Run: headless pygame with SDL's dummy video driver; simulated clock (each Clock.tick advances the game by its frame time, no real sleeping); random seed 0; keys injected as events and as key.get_pressed() state; no mouse input.
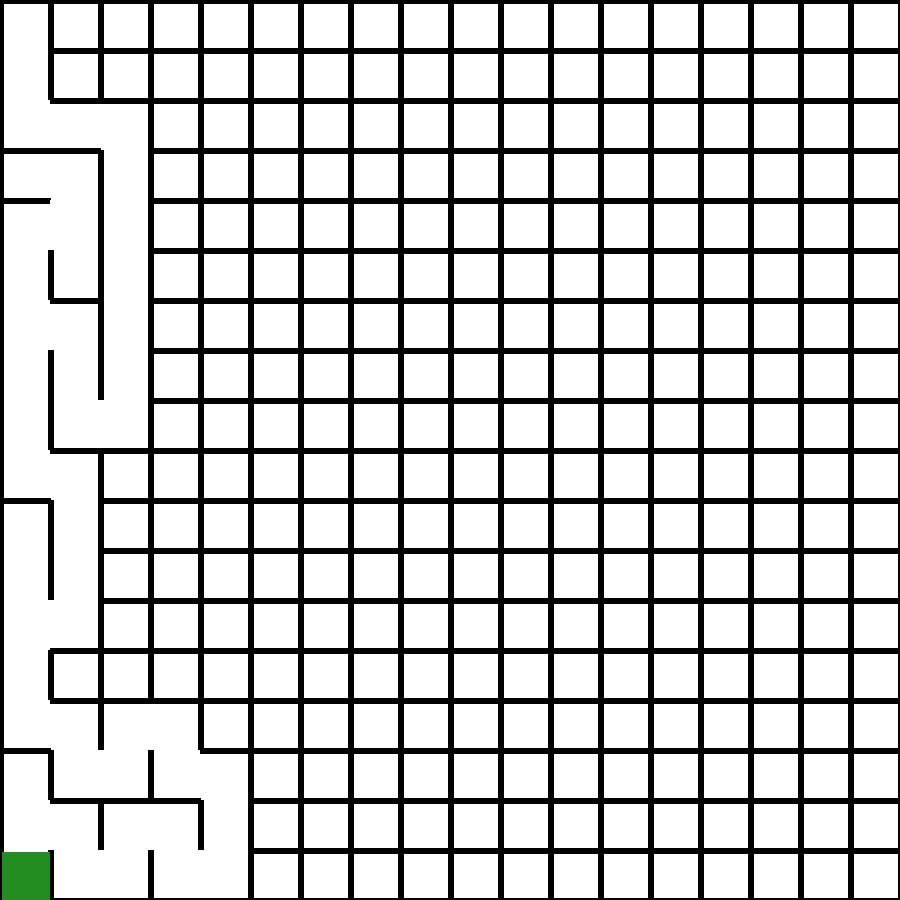
Frame 1 of 4 · flips 1–60 · no input
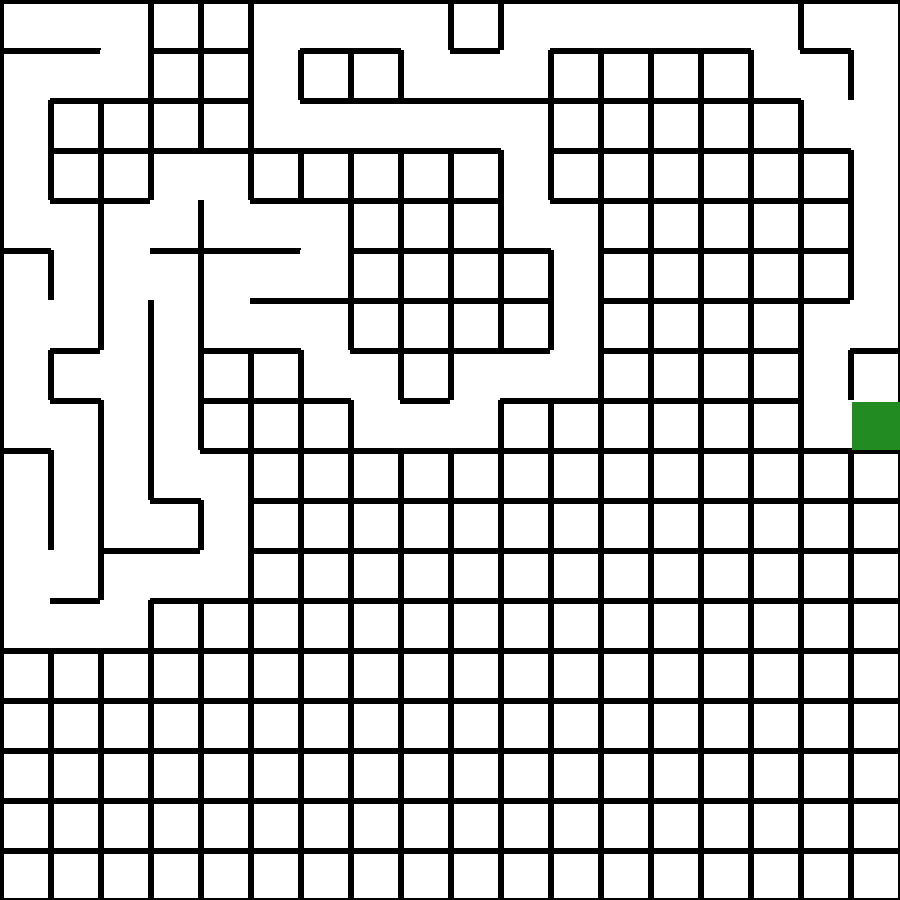
Frame 2 of 4 · flips 61–180 · tapped SPACE, RETURN · held RIGHT (→), D
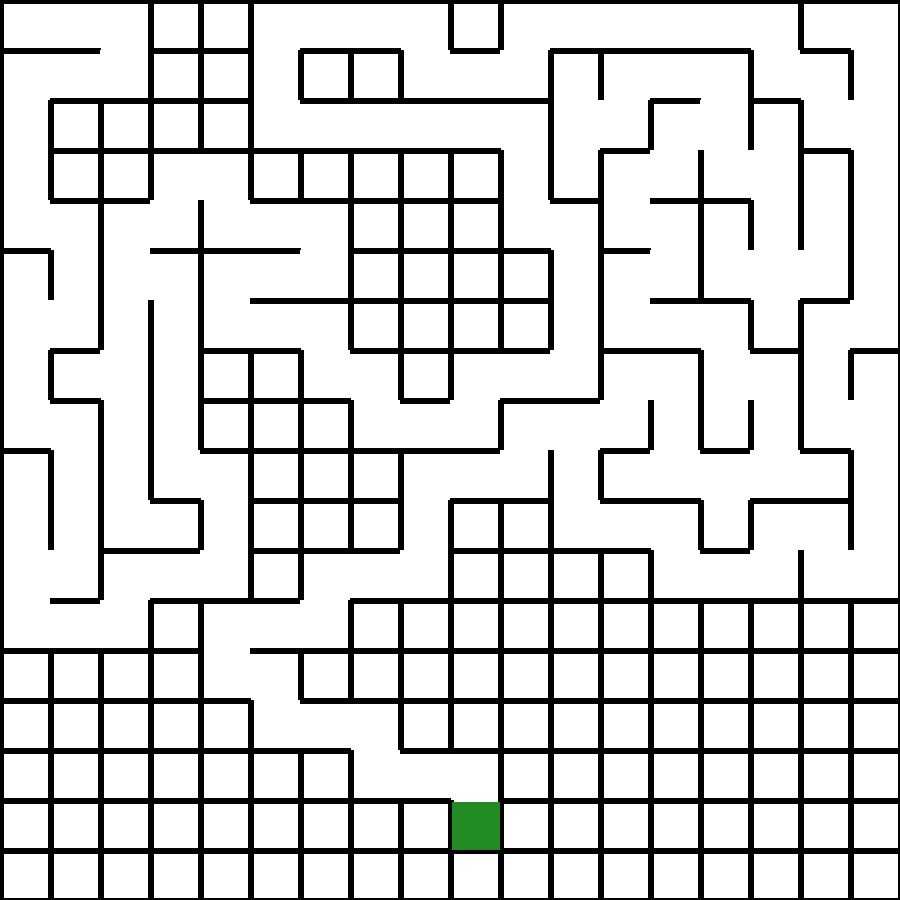
Frame 3 of 4 · flips 181–300 · held DOWN (↓), S
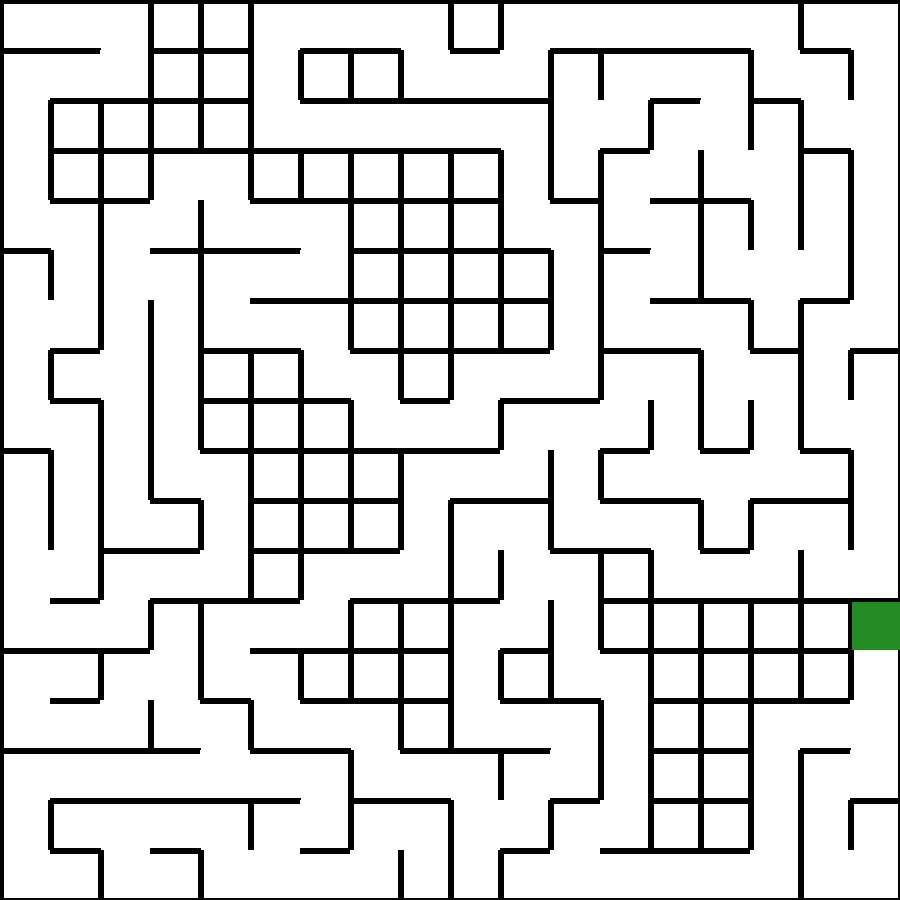
Frame 4 of 4 · flips 301–420 · held LEFT (←), A, UP (↑), W

The pygame program that drew these frames:

import pygame
from random import choice

# Maze generation settings
RES = WIDTH, HEIGHT = 900, 900
TILE = 50
cols, rows = WIDTH // TILE, HEIGHT // TILE

class Cell:
    def __init__(self, x, y):
        self.x, self.y = x, y
        self.walls = {'top': True, 'right': True, 'bottom': True, 'left': True}
        self.visited = False
    
    def draw_current_cell(self):
        x, y = self.x * TILE, self.y * TILE
        pygame.draw.rect(sc, pygame.Color('#228b22'),
                         (x + 2, y + 2, TILE - 2, TILE - 2))
        
    def draw(self):
        x, y = self.x * TILE, self.y * TILE
        if self.visited:
            pygame.draw.rect(sc, pygame.Color('#FFFFFF'),
                             (x, y, TILE, TILE))
        if self.walls['top']:
            pygame.draw.line(sc, pygame.Color('#000000'), 
                             (x, y), (x + TILE, y), 6)
        if self.walls['right']:
            pygame.draw.line(sc, pygame.Color('#000000'), 
                             (x + TILE, y), 
                             (x + TILE, y + TILE), 6)
        if self.walls['bottom']:
            pygame.draw.line(sc, pygame.Color('#000000'), 
                             (x + TILE, y + TILE),
                             (x , y + TILE), 6)
        if self.walls['left']:
            pygame.draw.line(sc, pygame.Color('#000000'), 
                             (x, y + TILE), (x, y), 6)
            
    def check_cell(self, x, y):
        
        find_index = lambda x, y: x + y * cols
        if x < 0 or x > cols - 1 or y < 0 or y > rows - 1:
            return False
        
        return grid_cells[find_index(x, y)] 
    
    def check_neighbors(self):
        neighbors = []
        
        top = self.check_cell(self.x, self.y - 1)
        right = self.check_cell(self.x + 1, self.y)
        bottom = self.check_cell(self.x, self.y + 1)
        left = self.check_cell(self.x - 1, self.y)
        
        if top and not top.visited:
            neighbors.append(top)
        if right and not right.visited:
            neighbors.append(right)
        if bottom and not bottom.visited:
            neighbors.append(bottom)
        if left and not left.visited:
            neighbors.append(left)
        
        return choice(neighbors) if neighbors else False   
    
def remove_walls(current, next):
    dx = current.x - next.x
    if dx == 1:
        current.walls['left'] = False
        next.walls['right'] = False
    elif dx == -1:
        current.walls['right'] = False
        next.walls['left'] = False
    dy = current.y - next.y
    if dy == 1:
        current.walls['top'] = False
        next.walls['bottom'] = False
    elif dy == -1:
        current.walls['bottom'] = False
        next.walls['top'] = False 

def reset_game_state():
    global grid_cells, current_cell, stack, colors, color, path
    grid_cells = [Cell(col, row) for row in range(rows) for col in range(cols)]
    current_cell = grid_cells[0]
    stack = []
    colors, color = [], 10
    path = []

# Logic for A* algorithm
class Node:
    def __init__(self, name, neighbors=None):
        self.name = name
        self.neighbors = neighbors or {}
        self.g = float('inf')  # Cost from start to this node
        self.h = float('inf')  # Heuristic cost from this node to goal
        self.f = float('inf')  # g + h
        self.parent = None  # For path reconstruction

    def __lt__(self, other):
        return self.f < other.f

def heuristic(node, goal):
    return abs(goal[0] - node[0]) + abs(goal[1] - node[1])

def min_heapify(a, heap_size, i):
    l = 2 * i + 1
    r = 2 * i + 2
    smallest = i

    if l < heap_size and a[l].f < a[i].f:
        smallest = l

    if r < heap_size and a[r].f < a[smallest].f:
        smallest = r

    if smallest != i:
        a[i], a[smallest] = a[smallest], a[i]
        min_heapify(a, heap_size, smallest)

def build_min_heap(a):
    heap_size = len(a)
    for i in range(heap_size // 2 - 1, -1, -1):
        min_heapify(a, heap_size, i)

def extract_min(heap):
    min_elem = heap[0]
    heap[0] = heap[-1]
    heap.pop()
    min_heapify(heap, len(heap), 0)
    return min_elem

def a_star(start, goal, nodes):
    open_list = [start]
    closed_list = set()

    start.g = 0
    start.h = heuristic(start.name, goal.name)
    start.f = start.g + start.h

    while open_list:
        build_min_heap(open_list)
        current_node = extract_min(open_list)

        if current_node.name == goal.name:
            path = []
            while current_node:
                path.append(current_node.name)
                current_node = current_node.parent
            return path[::-1]  # Inverting the path

        closed_list.add(current_node)

        for neighbor_name, cost in current_node.neighbors.items():
            neighbor = nodes[neighbor_name]
            if neighbor in closed_list:
                continue

            tentative_g = current_node.g + cost

            if tentative_g < neighbor.g:
                neighbor.parent = current_node
                neighbor.g = tentative_g
                neighbor.h = heuristic(neighbor.name, goal.name)
                neighbor.f = neighbor.g + neighbor.h

                if neighbor not in open_list:
                    open_list.append(neighbor)

    return None  # If there is no path

def create_graph_from_maze(grid_cells):
    nodes = {}
    for cell in grid_cells:
        name = (cell.x, cell.y)
        neighbors = {}
        if not cell.walls['top']:
            neighbors[(cell.x, cell.y - 1)] = 1
        if not cell.walls['right']:
            neighbors[(cell.x + 1, cell.y)] = 1
        if not cell.walls['bottom']:
            neighbors[(cell.x, cell.y + 1)] = 1
        if not cell.walls['left']:
            neighbors[(cell.x - 1, cell.y)] = 1
        nodes[name] = Node(name, neighbors)
    return nodes

# Initialize pygame and create maze
pygame.init()
sc = pygame.display.set_mode(RES)
pygame.display.set_caption('Maze generator')
clock = pygame.time.Clock()
reset_game_state()

posicaoNoGrid = 0
path = []

while True:
    sc.fill(pygame.Color('#FFFFFF'))
    
    for event in pygame.event.get():
        if event.type == pygame.QUIT:
            exit()
        elif event.type == pygame.KEYDOWN and event.key == pygame.K_SPACE:
            reset_game_state()
        elif event.type == pygame.KEYDOWN and event.key == pygame.K_d:
            if current_cell.walls["right"] == False:
                posicaoNoGrid += 1
                current_cell = grid_cells[posicaoNoGrid]
        elif event.type == pygame.KEYDOWN and event.key == pygame.K_a:
            if current_cell.walls["left"] == False:
                posicaoNoGrid -= 1
                current_cell = grid_cells[posicaoNoGrid]
        elif event.type == pygame.KEYDOWN and event.key == pygame.K_w:
            if current_cell.walls["top"] == False:
                posicaoNoGrid -= cols
                current_cell = grid_cells[posicaoNoGrid]
        elif event.type == pygame.KEYDOWN and event.key == pygame.K_s:
            if current_cell.walls["bottom"] == False:
                posicaoNoGrid += cols
                current_cell = grid_cells[posicaoNoGrid]

    [cell.draw() for cell in grid_cells]
    current_cell.visited = True
    current_cell.draw_current_cell()

    next_cell = current_cell.check_neighbors()
    if next_cell:
        next_cell.visited = True
        stack.append(current_cell)
        colors.append((min(color, 255), 0, 103))
        color += 1
        remove_walls(current_cell, next_cell)
        current_cell = next_cell
    elif stack:
        current_cell = stack.pop()

    # Run A* and draw path once maze generation is complete
    if not stack and not next_cell and not path:
        nodes = create_graph_from_maze(grid_cells)
        start = nodes[(0, 0)]
        goal = nodes[(cols - 1, rows - 1)]
        path = a_star(start, goal,nodes)
        if path:
            print("Path found:", path)
        else:
            print("No path found")

    # Draw the path found by A* algorithm
    if path:
        for step in path:
            x, y = step
            pygame.draw.rect(sc, pygame.Color('#FF0000'),
                             (x * TILE + TILE // 4, y * TILE + TILE // 4,
                              TILE // 2, TILE // 2))

    pygame.display.flip()
    clock.tick(30)  # Adjusted frame rate
